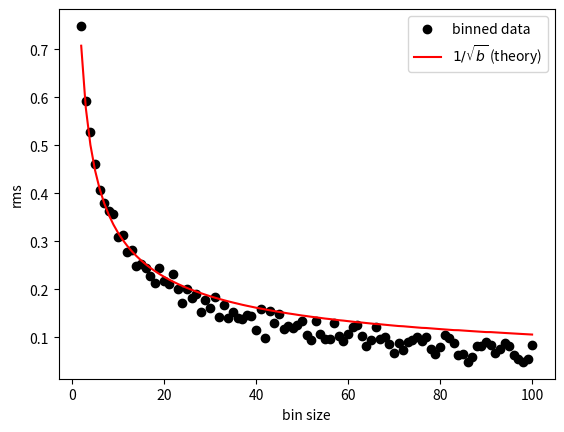

The script that saved this image:
import numpy as np
import matplotlib.pyplot as plt

rng = np.random.default_rng(42)

# Generate some fake white-noise data
data = rng.normal(0.0, 1.0, 1000)

bmax = 100  # maximum bin size to try
binsize = np.arange(2, bmax + 1)
rms = np.empty(binsize.size)

for k, b in enumerate(binsize):
    # Bin the time series: average each block of b consecutive points
    imax = len(data) // b                          # number of complete bins
    binned = data[:imax * b].reshape(imax, b).mean(axis=1)
    rms[k] = np.std(binned)

# Theoretical r.m.s., with a small-sample correction for the number of bins
imax = len(data) // binsize
rmstheory = binsize**-0.5 * np.sqrt(imax / (imax - 1))

fig, ax = plt.subplots()
ax.scatter(binsize, rms, color="k", label="binned data")
ax.plot(binsize, rmstheory, color="r", label=r"$1/\sqrt{b}$ (theory)")
ax.set_xlabel("bin size")
ax.set_ylabel("rms")
ax.legend()
plt.show()
